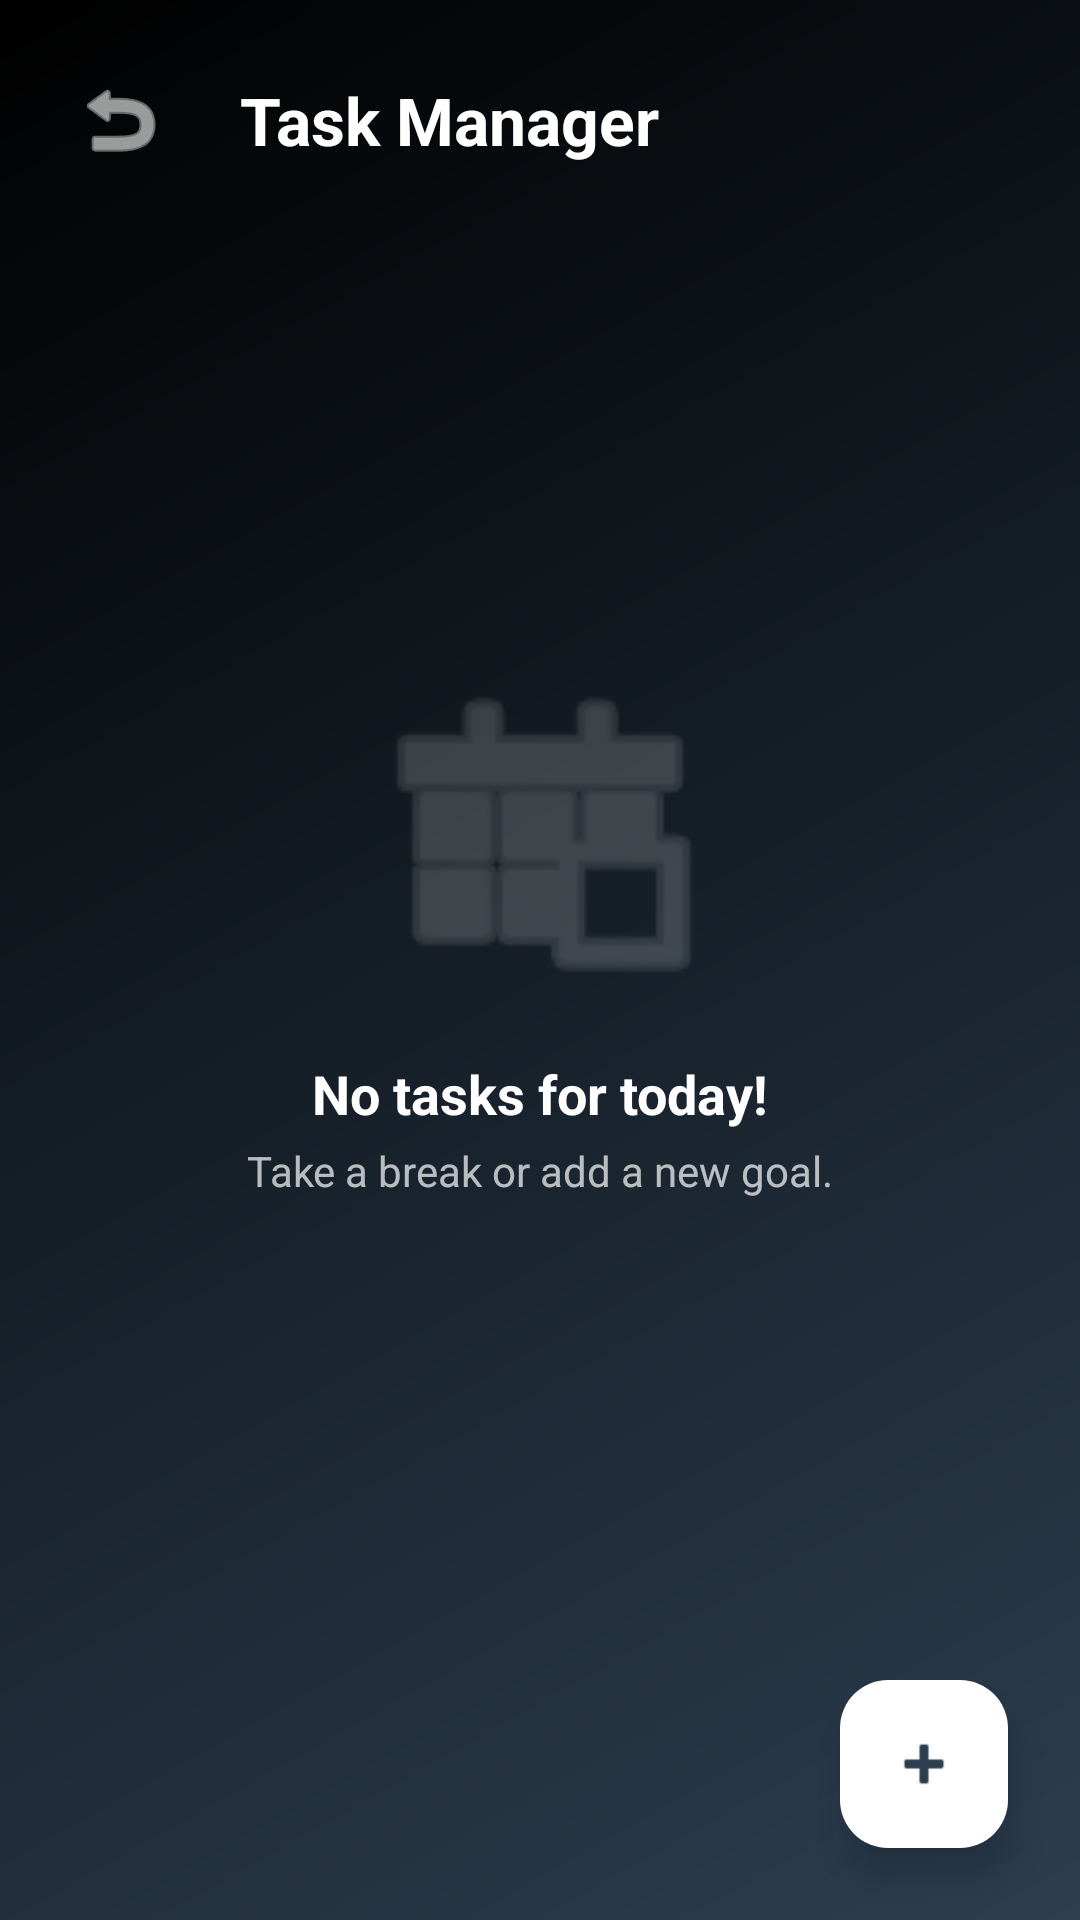

Reconstruct the res/layout file that produces this screen, plus the resources it refers to.
<!-- AndroidManifest.xml: application theme Theme.CurrencyConverter -->
<!-- res/layout/fragment_task_manager.xml -->
<?xml version="1.0" encoding="utf-8"?>
<LinearLayout xmlns:android="http://schemas.android.com/apk/res/android"
    xmlns:app="http://schemas.android.com/apk/res-auto"
    android:layout_width="match_parent"
    android:layout_height="match_parent"
    android:background="@drawable/bg_gradient"
    android:orientation="vertical">

    <LinearLayout
        android:layout_width="match_parent"
        android:layout_height="wrap_content"
        android:orientation="horizontal"
        android:padding="16dp"
        android:gravity="center_vertical">

        <ImageButton
            android:id="@+id/btnBack"
            android:layout_width="48dp"
            android:layout_height="48dp"
            android:padding="12dp"
            android:clickable="true"
            android:focusable="true"
            android:background="?attr/selectableItemBackgroundBorderless"
            android:src="@android:drawable/ic_menu_revert"
            app:tint="#FFFFFF" />

        <TextView
            android:layout_width="wrap_content"
            android:layout_height="wrap_content"
            android:layout_marginStart="16dp"
            android:text="Task Manager"
            android:textColor="#FFFFFF"
            android:textSize="22sp"
            android:textStyle="bold" />
    </LinearLayout>

    <FrameLayout
        android:layout_width="match_parent"
        android:layout_height="0dp"
        android:layout_weight="1">

        <androidx.recyclerview.widget.RecyclerView
            android:id="@+id/rvTasks"
            android:layout_width="match_parent"
            android:layout_height="match_parent"
            android:clipToPadding="false"
            android:padding="12dp"
            android:visibility="gone" />

        <LinearLayout
            android:id="@+id/emptyStateLayout"
            android:layout_width="wrap_content"
            android:layout_height="wrap_content"
            android:layout_gravity="center"
            android:gravity="center"
            android:orientation="vertical"
            android:visibility="visible">

            <ImageView
                android:layout_width="120dp"
                android:layout_height="120dp"
                android:src="@android:drawable/ic_menu_today"
                app:tint="#4DFFFFFF" />

            <TextView
                android:layout_width="wrap_content"
                android:layout_height="wrap_content"
                android:layout_marginTop="16dp"
                android:text="No tasks for today!"
                android:textColor="#FFFFFF"
                android:textSize="18sp"
                android:textStyle="bold" />

            <TextView
                android:layout_width="wrap_content"
                android:layout_height="wrap_content"
                android:layout_marginTop="4dp"
                android:text="Take a break or add a new goal."
                android:textColor="#B3FFFFFF"
                android:textSize="14sp" />
        </LinearLayout>
    </FrameLayout>

    <com.google.android.material.floatingactionbutton.FloatingActionButton
        android:id="@+id/btnAddTask"
        android:layout_width="wrap_content"
        android:layout_height="wrap_content"
        android:layout_gravity="end"
        android:layout_margin="24dp"
        android:contentDescription="Add Task"
        android:src="@android:drawable/ic_input_add"
        app:backgroundTint="#FFFFFF"
        app:elevation="8dp"
        app:fabSize="normal"
        app:pressedTranslationZ="12dp"
        app:tint="#2C3E50" />

</LinearLayout>
<!-- resources referenced by this layout -->
<resources>
  <!-- drawable bg_gradient (drawable) -->
  <?xml version="1.0" encoding="utf-8"?>
  <shape xmlns:android="http://schemas.android.com/apk/res/android"
      android:shape="rectangle">
      <gradient
          android:startColor="#2C3E50"
          android:endColor="#000000"
          android:angle="135" />
  </shape>
  <style name="Theme.CurrencyConverter" parent="Base.Theme.CurrencyConverter" />
  <style name="Base.Theme.CurrencyConverter" parent="Theme.Material3.DayNight.NoActionBar">
          
          
      </style>
</resources>
